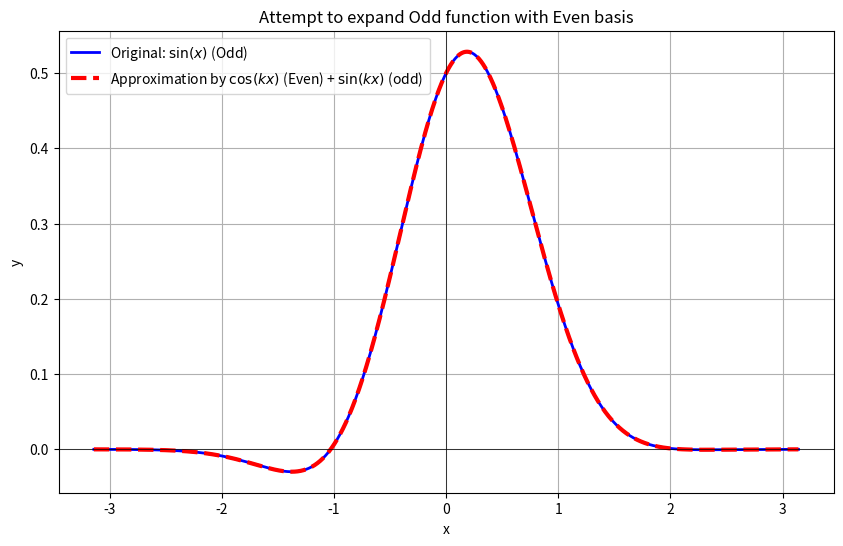

Python code for this plot:
#!/usr/bin/env python3
# -*- coding: utf-8 -*-

"""
Title: odd-by-even-rep.py
Description: <Description on this script>
Author: Takeru Nakashima
Date: 2026-04-22

Copyright (c) 2026-04-22 <Takeru Nakashima>. All rights reserved.
"""

# Configure logging
# logging.basicConfig(level=logging.INFO, format='%(asctime)s - %(levelname)s - %(message)s')


import numpy as np
import matplotlib.pyplot as plt
from scipy.integrate import quad

# 展開する区間 [-L, L] （ここでは [-π, π] とします）
L = np.pi

# ターゲット関数：奇関数の代表 sin(x)
def target_func(x):
    return (0.3*np.sin(x) + 0.5*np.cos(x))*np.exp(-x**2)
    # return (0.3*np.sin(x) - 0.5*np.cos(x))*np.exp(1j*np.pi*x)
    # return 0.3*np.sin(x) - 0.5*np.cos(x)

# 基底関数：偶関数のパレット cos(kπx/L) -> 今回は cos(kx)
def basis_cos(x, k):
    return np.cos(k * np.pi * x / L)

def basis_sin(x, k):
    return np.sin(k * np.pi * x / L)

# 係数を計算する関数（内積をとって射影する）
def calc_coeff(func, basis, k):
    # 積分の中身: f(x) * g(x)
    integrand = lambda x: func(x) * basis(x, k)
    # 区間 [-L, L] で数値積分
    integral_val, _ = quad(integrand, -L, L)

    # フーリエ係数の正規化
    norm = 2 * L if k == 0 else L
    return integral_val / norm

# 何個の基底（コサイン関数）を混ぜるか
N = 10

# コサイン基底の係数 a_k を計算
print("--- コサイン基底（偶関数）による展開係数 ---")
a_coeffs = []
for k in range(N + 1):
    coeff = calc_coeff(target_func, basis_cos, k)
    a_coeffs.append(coeff)
    print(f"a_{k} (cos({k}x)の係数): {coeff:.5f}")

# サイン基底の係数 b_k を計算
print("--- サイン基底（奇関数）による展開係数 ---")
b_coeffs = []
for k in range(N + 1):
    coeff = calc_coeff(target_func, basis_sin, k)
    b_coeffs.append(coeff)
    print(f"b_{k} (sin({k}x)の係数): {coeff:.5f}")

# 計算した係数を使って近似関数を組み立てる
def approx_function(x):
    res = np.zeros_like(x)
    for k in range(N + 1):
        res += a_coeffs[k] * basis_cos(x, k) + b_coeffs[k] * basis_sin(x, k)
    return res

# グラフの描画設定
x_vals = np.linspace(-L, L, 1000)
y_target = target_func(x_vals)
y_approx = approx_function(x_vals)

plt.figure(figsize=(10, 6))
# 元の関数（青色）
plt.plot(x_vals, y_target, label="Original: $\sin(x)$ (Odd)", color='blue', linewidth=2)
# コサインで頑張って近似した結果（赤色の破線）
plt.plot(x_vals, y_approx, label="Approximation by $\cos(kx)$ (Even) + $\sin(kx)$ (odd) ", color='red', linestyle='--', linewidth=3)

plt.title("Attempt to expand Odd function with Even basis")
plt.xlabel("x")
plt.ylabel("y")
plt.axhline(0, color='black', linewidth=0.5)
plt.axvline(0, color='black', linewidth=0.5)
plt.legend()
plt.grid(True)
plt.show()
